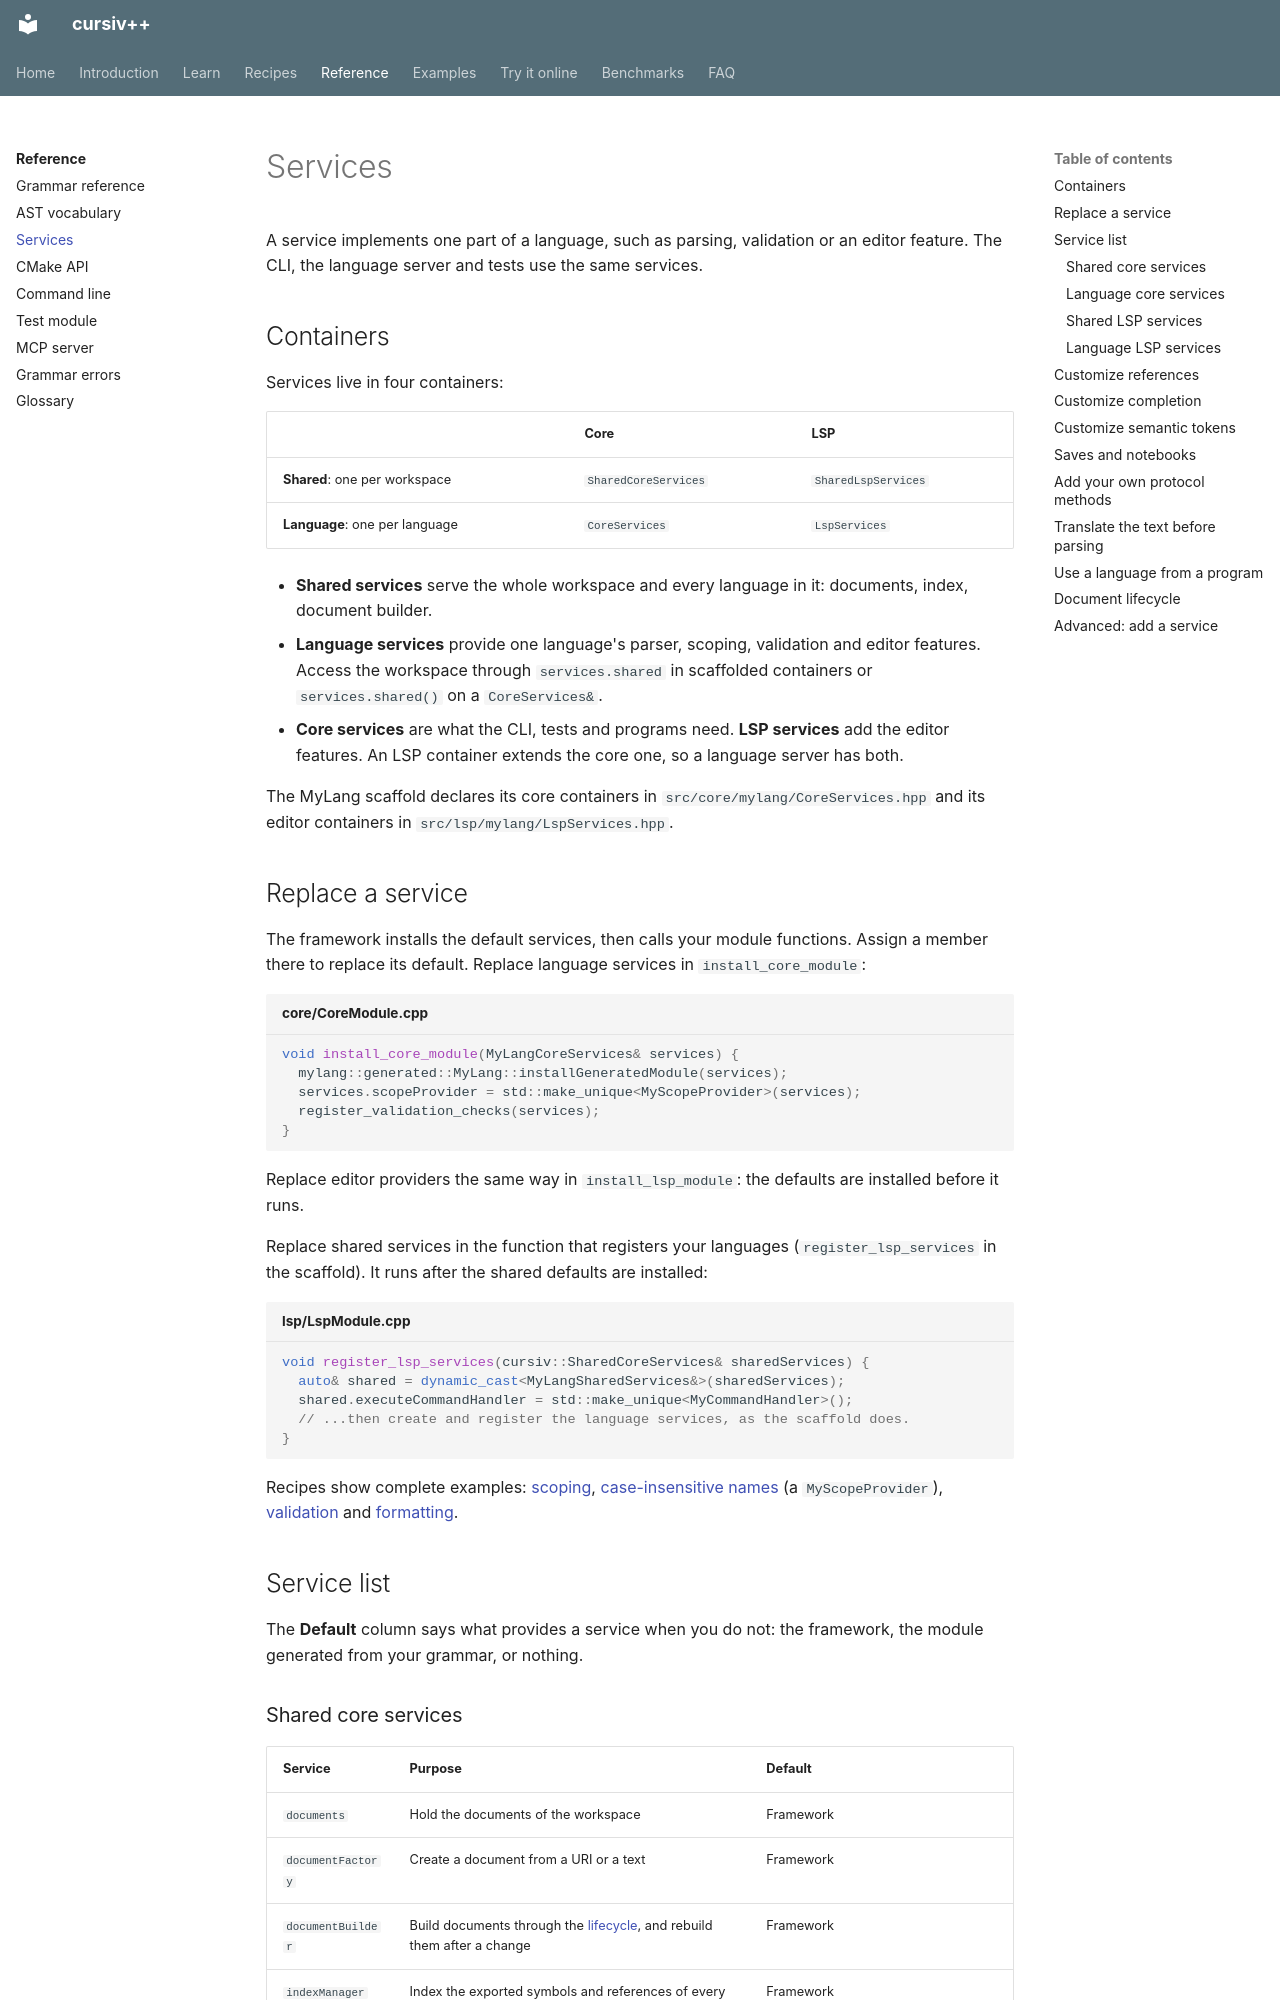

repository: ydaveluy/cursiv · page: reference/services/index.html · generator: mkdocs

# Services

A service implements one part of a language, such as parsing, validation or
an editor feature. The CLI, the language server and tests use the same
services.

## Containers

Services live in four containers:

| | Core | LSP |
|---|---|---|
| **Shared**: one per workspace | `SharedCoreServices` | `SharedLspServices` |
| **Language**: one per language | `CoreServices` | `LspServices` |

- **Shared services** serve the whole workspace and every language in it:
  documents, index, document builder.
- **Language services** provide one language's parser, scoping, validation and
  editor features. Access the workspace through `services.shared` in scaffolded
  containers or `services.shared()` on a `CoreServices&`.
- **Core services** are what the CLI, tests and programs need. **LSP
  services** add the editor features. An LSP container extends the core one,
  so a language server has both.

The MyLang scaffold declares its core containers in
`src/core/mylang/CoreServices.hpp` and its editor containers in
`src/lsp/mylang/LspServices.hpp`.

## Replace a service

The framework installs the default services, then calls your module
functions. Assign a member there to replace its default. Replace language
services in `install_core_module`:

```cpp title="core/CoreModule.cpp"
void install_core_module(MyLangCoreServices& services) {
  mylang::generated::MyLang::installGeneratedModule(services);
  services.scopeProvider = std::make_unique<MyScopeProvider>(services);
  register_validation_checks(services);
}
```

Replace editor providers the same way in `install_lsp_module`: the defaults
are installed before it runs.

Replace shared services in the function that registers your languages
(`register_lsp_services` in the scaffold). It runs after the shared defaults
are installed:

```cpp title="lsp/LspModule.cpp"
void register_lsp_services(cursiv::SharedCoreServices& sharedServices) {
  auto& shared = dynamic_cast<MyLangSharedServices&>(sharedServices);
  shared.executeCommandHandler = std::make_unique<MyCommandHandler>();
  // ...then create and register the language services, as the scaffold does.
}
```

Recipes show complete examples: [scoping](../recipes/scoping.md),
[case-insensitive names](../recipes/case-insensitive.md) (a `MyScopeProvider`),
[validation](../recipes/validation.md) and [formatting](../recipes/formatting.md).

## Service list

The **Default** column says what provides a service when you do not: the
framework, the module generated from your grammar, or nothing.
